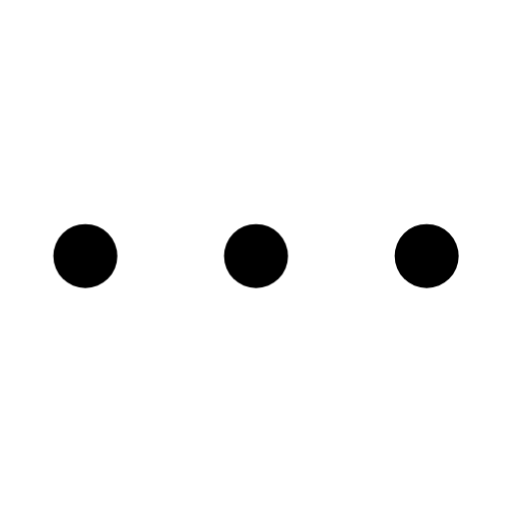
t = 0.00 s
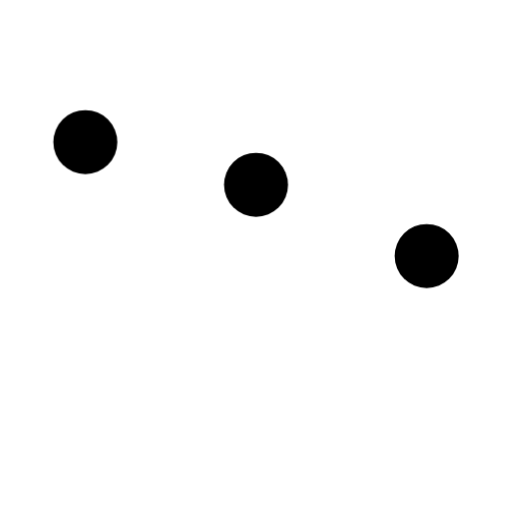
t = 0.20 s
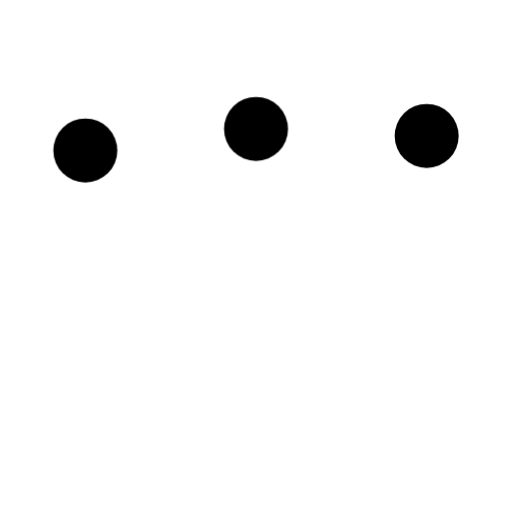
t = 0.43 s
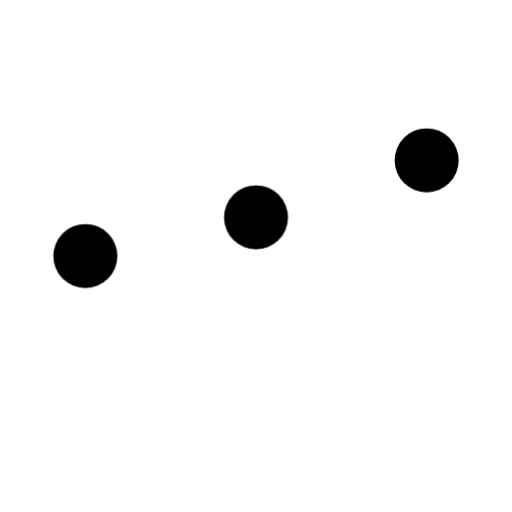
t = 0.65 s
t = 0.80 s: frame unchanged from t = 0.00 s, image omitted
t = 1.03 s: frame unchanged from t = 0.00 s, image omitted

The animated SVG that drew these frames (rendered in a browser with its animation timeline set to each time). Animation: 1 CSS @keyframes rule; one cycle of 1.25 s, repeats indefinitely.

<svg width="36" height="36" fill="currentColor" viewBox="0 0 24 24" xmlns="http://www.w3.org/2000/svg"><style>.bounce{animation:bouncing 1.05s infinite}.delay-1{animation-delay:.1s}.delay-2{animation-delay:.2s}@keyframes bouncing{0%,57.14%{animation-timing-function:cubic-bezier(0.33,.66,.66,1);transform:translate(0)}28.57%{animation-timing-function:cubic-bezier(0.33,0,.66,.33);transform:translateY(-6px)}100%{transform:translate(0)}}</style><circle class="bounce" cx="4" cy="12" r="1.5"/><circle class="bounce delay-1" cx="12" cy="12" r="1.5"/><circle class="bounce delay-2" cx="20" cy="12" r="1.5"/></svg>
